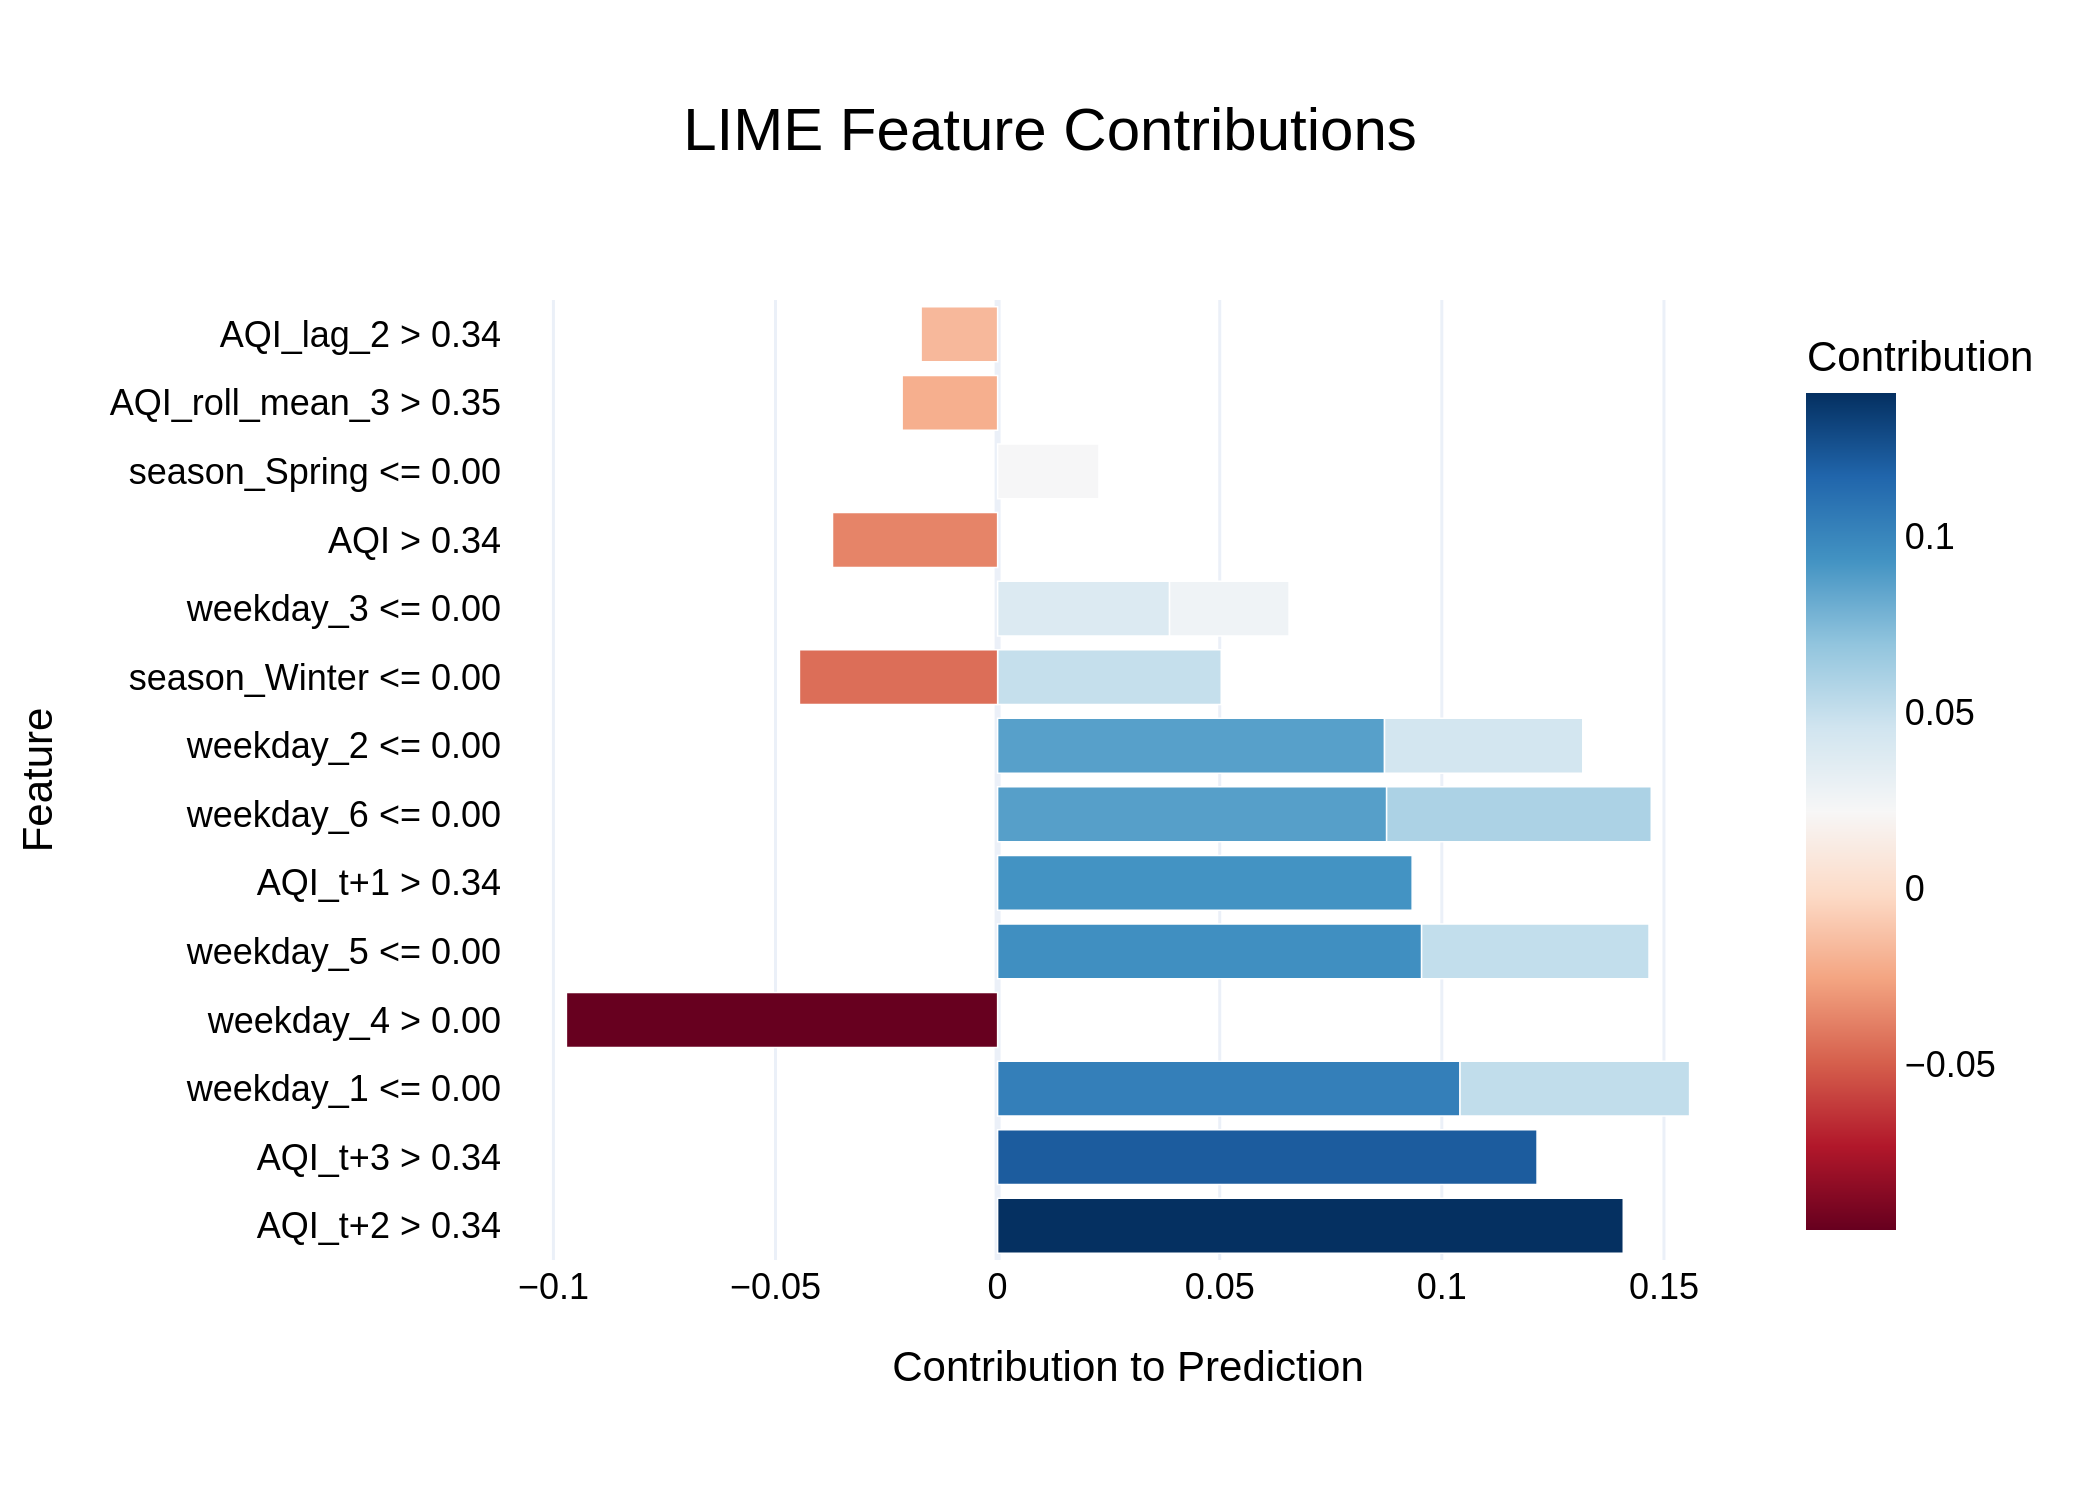

Values plotted in this chart, from the file beside it:
Feature, Contribution
AQI_t+2 > 0.34, 0.1408
AQI_t+3 > 0.34, 0.1214
weekday_1 <= 0.00, 0.1041
weekday_4 > 0.00, -0.09707
weekday_5 <= 0.00, 0.09544
AQI_t+1 > 0.34, 0.09332
weekday_6 <= 0.00, 0.08757
weekday_2 <= 0.00, 0.0871
weekday_6 <= 0.00, 0.05958
weekday_1 <= 0.00, 0.05168
weekday_5 <= 0.00, 0.0512
season_Winter <= 0.00, 0.05034
weekday_2 <= 0.00, 0.04463
season_Winter <= 0.00, -0.04462
weekday_3 <= 0.00, 0.0387
AQI > 0.34, -0.03717
weekday_3 <= 0.00, 0.0269
season_Spring <= 0.00, 0.02281
AQI_roll_mean_3 > 0.35, -0.0215
AQI_lag_2 > 0.34, -0.01723
